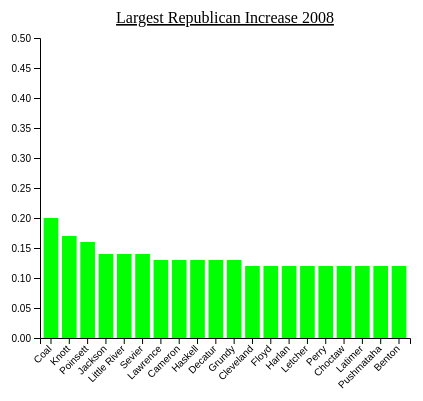
D3 v4 page, settled after 360 driven frames (6 s of simulated time); the page loaded 1 data file(s).




// set the dimensions and margins of the graph
var margin = {top: 30, right: 30, bottom: 70, left: 60},
    width = 460 - margin.left - margin.right,
    height = 400 - margin.top - margin.bottom;

// append the svg object to the body of the page



var svg = d3.select("#my_dataviz")
  .append("svg")
    .attr("width", width + margin.left + margin.right)
    .attr("height", height + margin.top + margin.bottom)
  .append("g")
    .attr("transform",
          "translate(" + margin.left + "," + margin.top + ")");
d3.csv("2008ri.csv", function(data) {
console.log(data)
  // sort data
  data.sort(function(b, a) {
    return a.percchange - b.percchange;
  });
// X axis
var x = d3.scaleBand()
  .range([ 0, width ])
  .domain(data.map(function(d) { return d.county; }))
  .padding(0.2);
svg.append("g")
  .attr("transform", "translate(0," + height + ")")
  .call(d3.axisBottom(x))
  .selectAll("text")
    .attr("transform", "translate(-10,0)rotate(-45)")
    .style("text-anchor", "end");

// Add Y axis
var y = d3.scaleLinear()
  .domain([0, .50])
  .range([ height, 0]);
svg.append("g")
  .call(d3.axisLeft(y));

// Bars
svg.selectAll("mybar")
  .data(data)
  .enter()
  .append("rect")
    .attr("x", function(d) { return x(d.county); })
    .attr("y", function(d) { return y(d.percchange); })
    .attr("width", x.bandwidth())
    .attr("height", function(d) { return height - y(d.percchange); })
    .attr("fill", "#00FF00")
	
svg.append("text")
        .attr("x", (width / 2))             
        .attr("y", 0 - (margin.top / 2))
        .attr("text-anchor", "middle")  
        .style("font-size", "16px") 
        .style("text-decoration", "underline")  
        .text("Largest Republican Increase 2008");
})



### data: 2008ri.csv
?county, percchange
Cleveland, 0.12
Jackson, 0.14
Lawrence, 0.13
Little River, 0.14
Poinsett, 0.16
Sevier, 0.14
Floyd, 0.12
Harlan, 0.12
Knott, 0.17
Letcher, 0.12
Perry, 0.12
Cameron, 0.13
Choctaw, 0.12
Coal, 0.20
Haskell, 0.13
Latimer, 0.12
Pushmataha, 0.12
Benton, 0.12
Decatur, 0.13
Grundy, 0.13